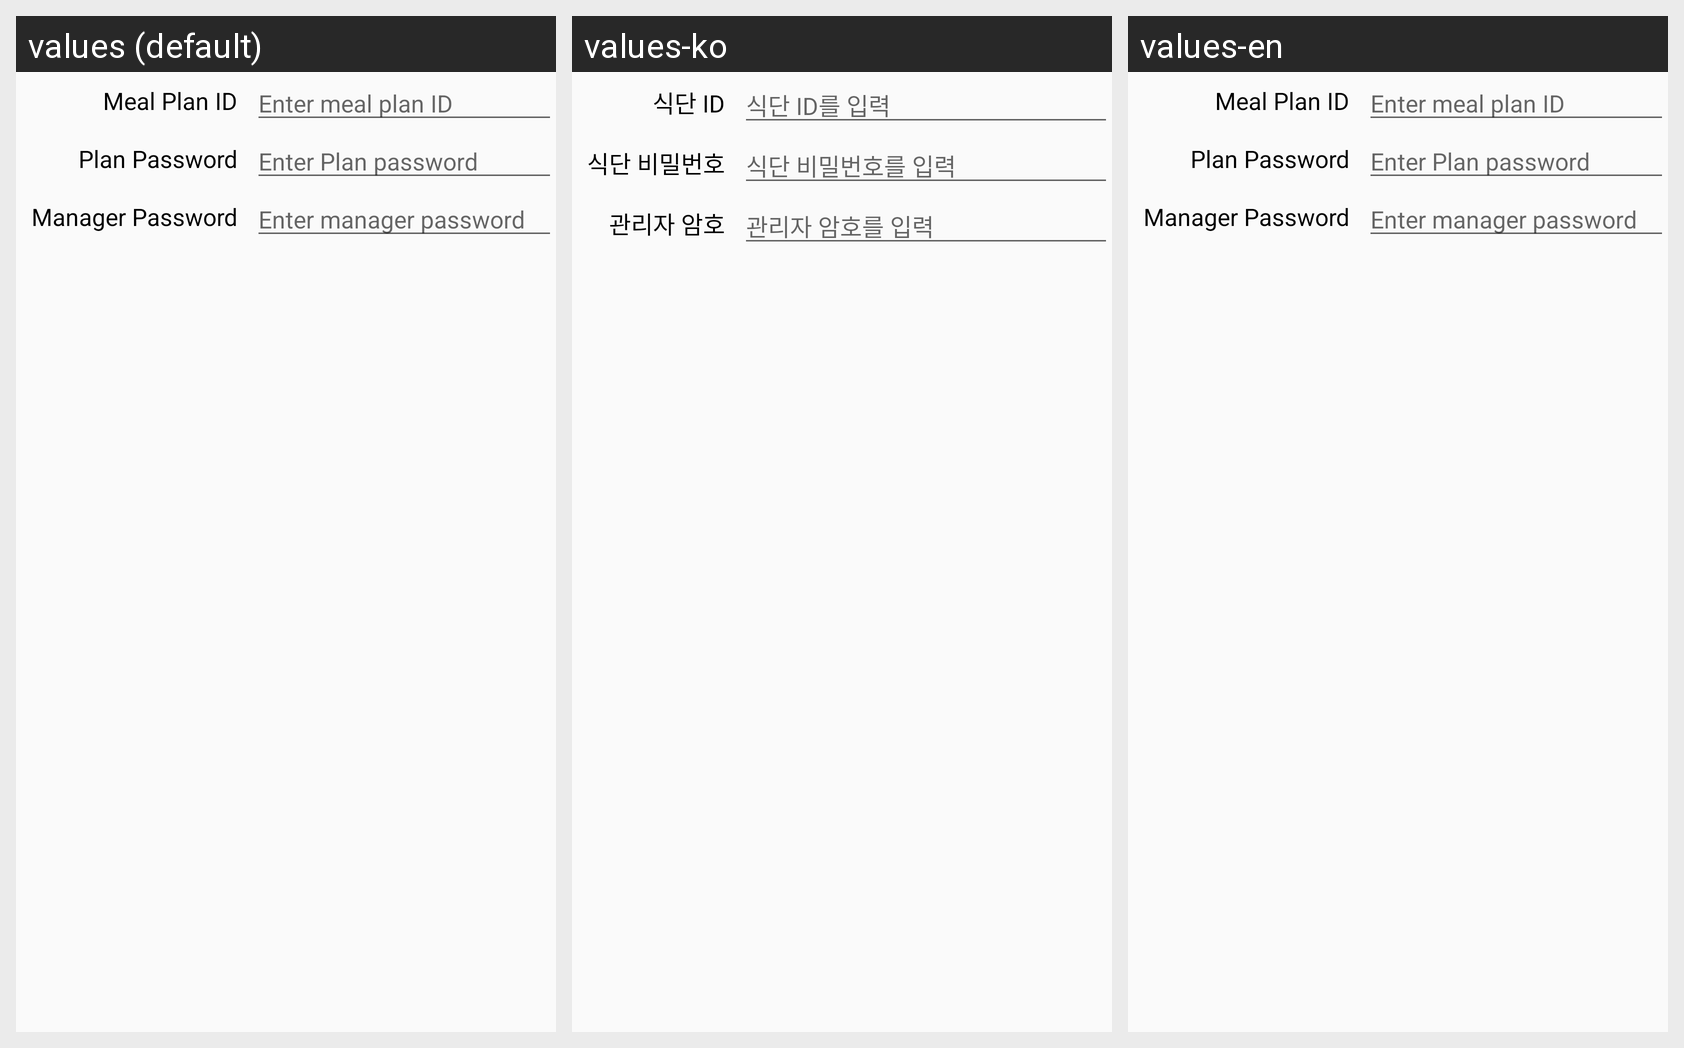

Here is an Android app screen in its default locale and in the app's own translations. Write out the translated-string differences for the strings that appear on this screen.
Android screen res/layout/delete_menu_alert_popup.xml rendered under 3 locales, left to right: values (default), values-ko, values-en. Device: Nexus 5 (rendered at 1080×1920; each locale shown at half size, 540×960, under a caption strip naming it); theme AppTheme.
Strings drawn on this screen, with the default value and each locale's value (text and hints the layout hard-codes, and strings that could not be matched under every locale, appear in the picture but are not listed):

name
  values: Meal Plan ID
  values-ko: 식단 ID
  values-en: Meal Plan ID

password
  values: Plan Password
  values-ko: 식단 비밀번호
  values-en: Plan Password

manager_password
  values: Manager Password
  values-ko: 관리자 암호
  values-en: Manager Password

request_input_name
  values: Enter meal plan ID
  values-ko: 식단 ID를 입력
  values-en: Enter meal plan ID

request_input_password
  values: Enter Plan password
  values-ko: 식단 비밀번호를 입력
  values-en: Enter Plan password

request_input_manager_password
  values: Enter manager password
  values-ko: 관리자 암호를 입력
  values-en: Enter manager password
